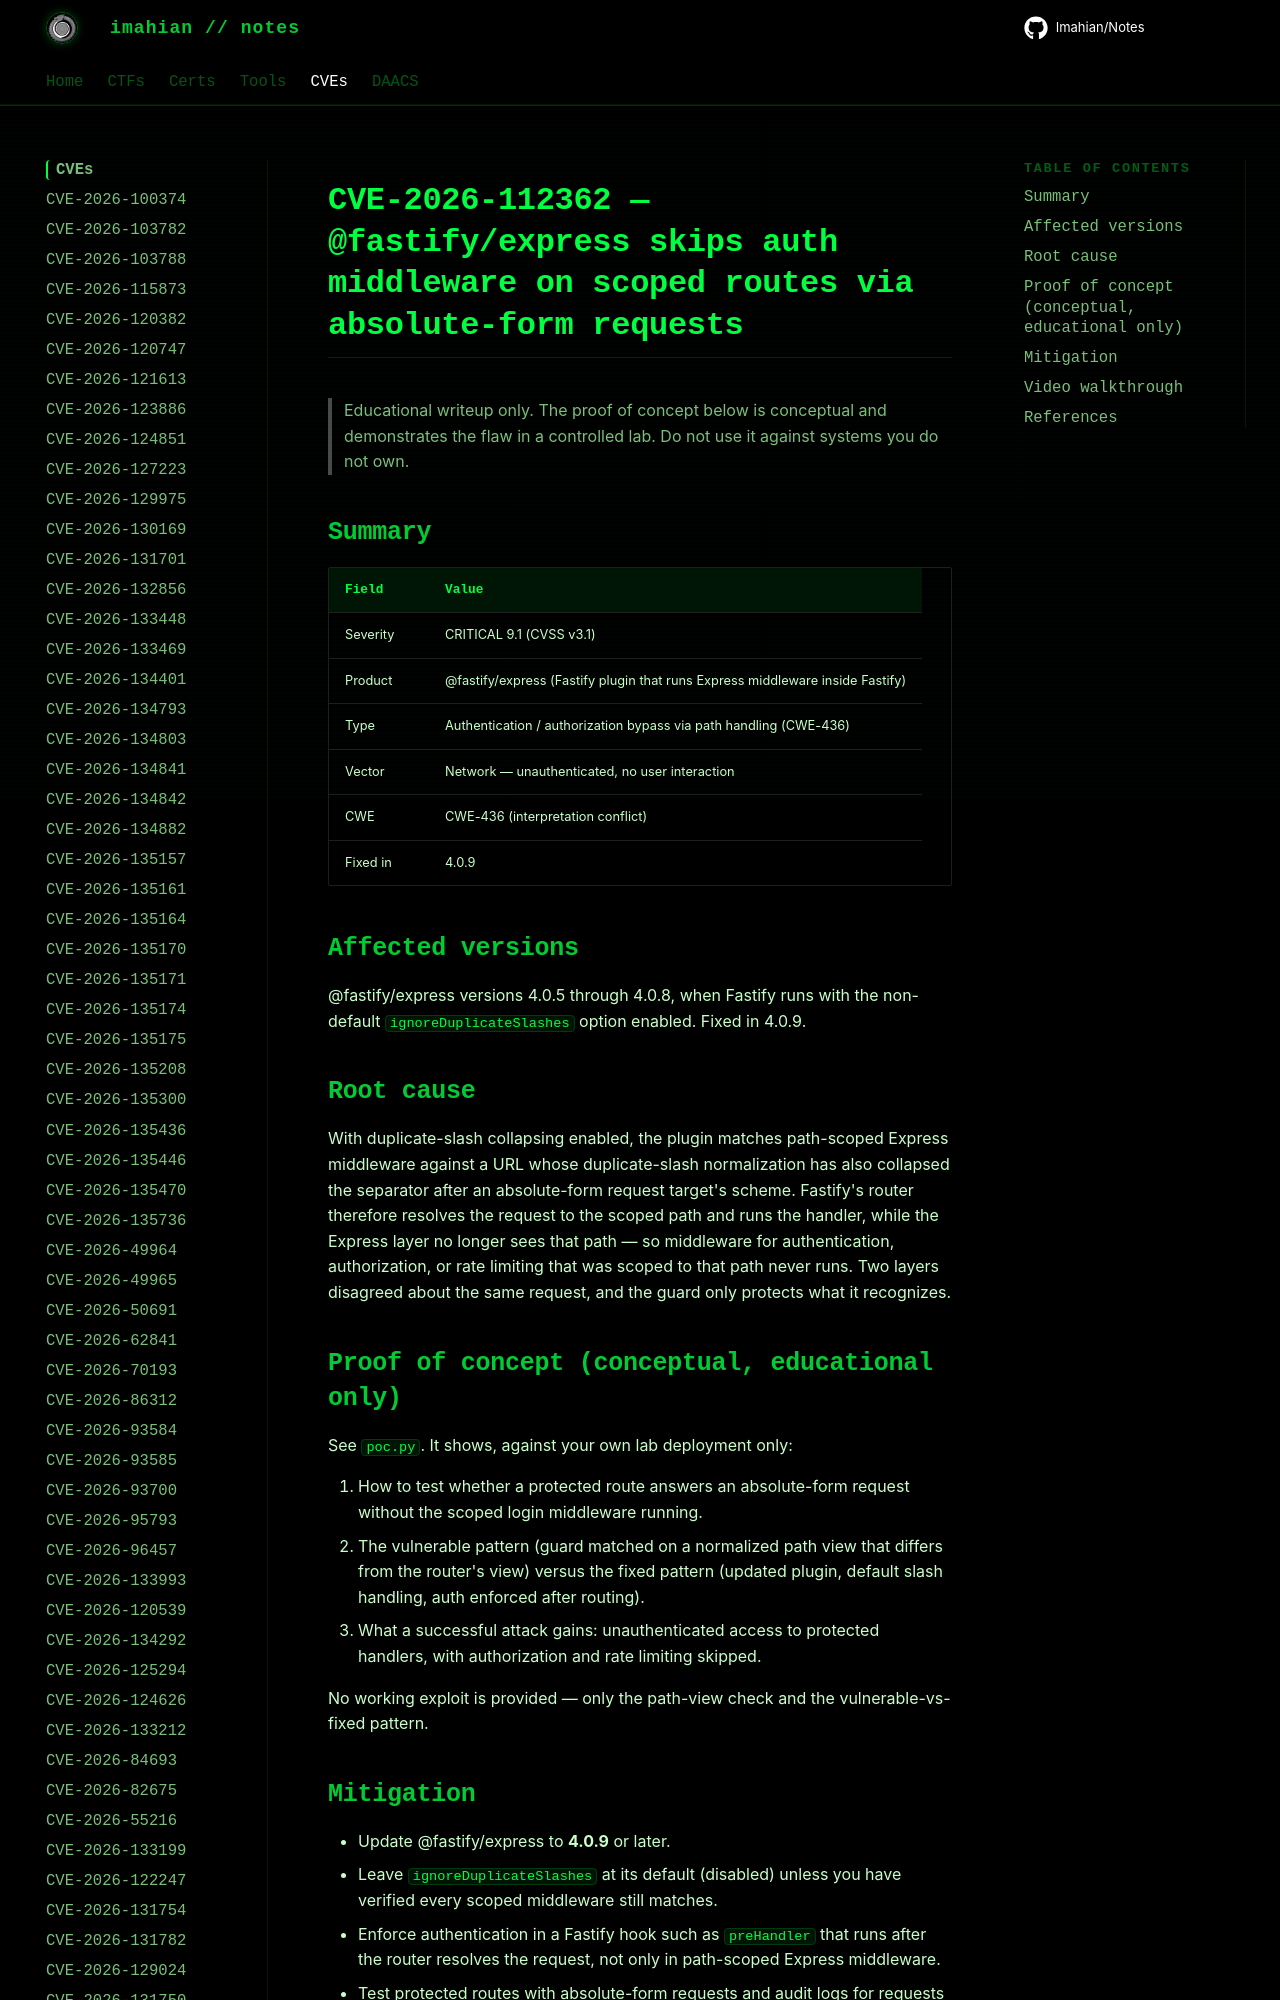

repository: Imahian/Notes · page: CVEs/CVE-2026-112362/index.html · generator: mkdocs

# CVE-2026-112362 — @fastify/express skips auth middleware on scoped routes via absolute-form requests

> Educational writeup only. The proof of concept below is conceptual and
> demonstrates the flaw in a controlled lab. Do not use it against s
